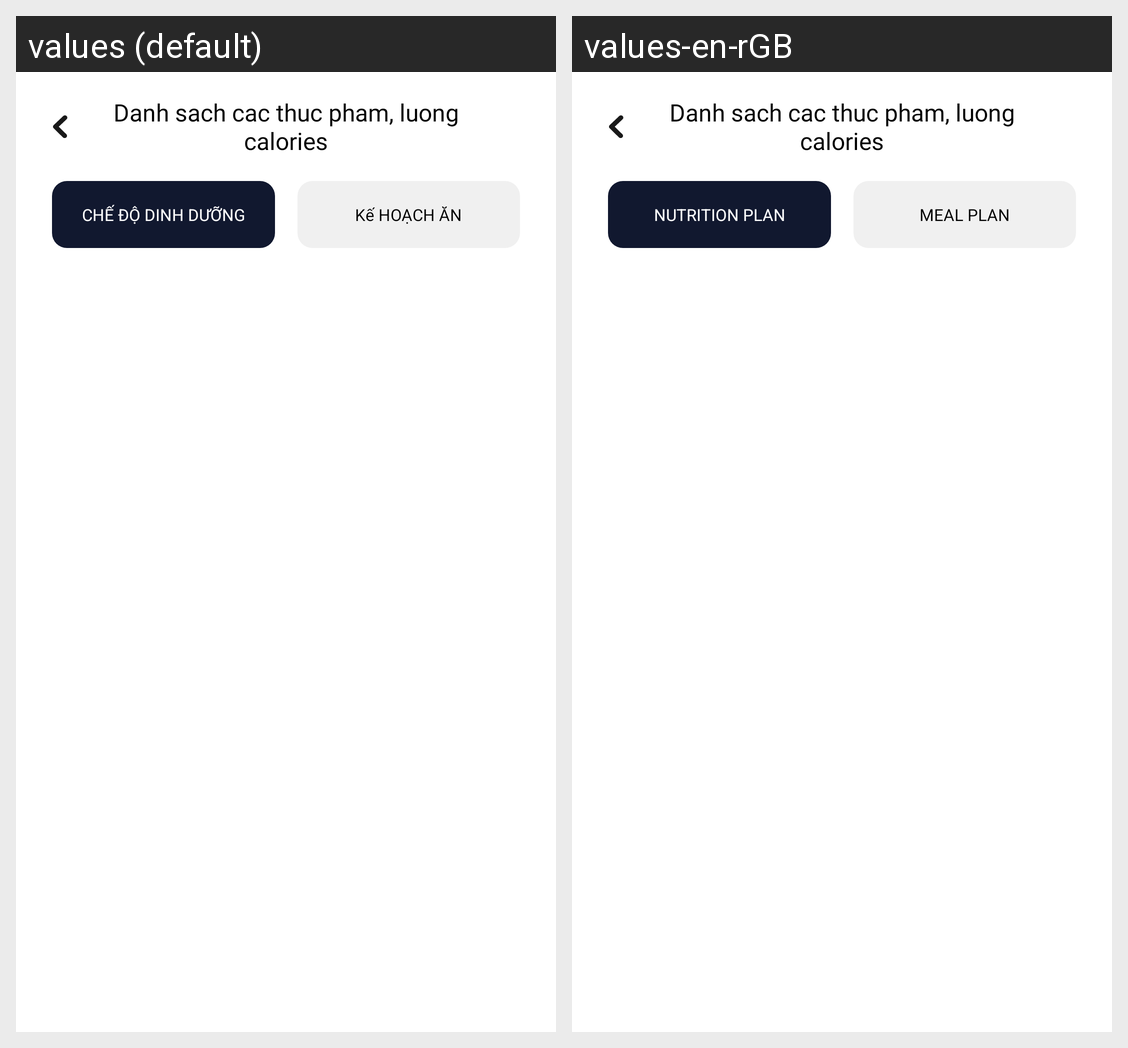

Locale-by-locale string values for the Android screen shown in this grid:
Android screen res/layout/activity_my_meal_plan.xml rendered under 2 locales, left to right: values (default), values-en-rGB. Device: Nexus 5 (rendered at 1080×1920; each locale shown at half size, 540×960, under a caption strip naming it); theme Theme.Fitness.
Strings drawn on this screen, with the default value and each locale's value (text and hints the layout hard-codes, and strings that could not be matched under every locale, appear in the picture but are not listed):

ch_dinh_d_ng
  values: CHẾ ĐỘ DINH DƯỠNG
  values-en-rGB: NUTRITION PLAN

k_ho_ch_n
  values: Kế HOẠCH ĂN
  values-en-rGB: MEAL PLAN
